Run: headless pygame with SDL's dummy video driver; simulated clock (each Clock.tick advances the game by its frame time, no real sleeping); random seed 0; keys injected as events and as key.get_pressed() state; mouse plan: one left click at the window centre at the start of phase 2, then a move to the lower-right quarter at the start of phase 3.
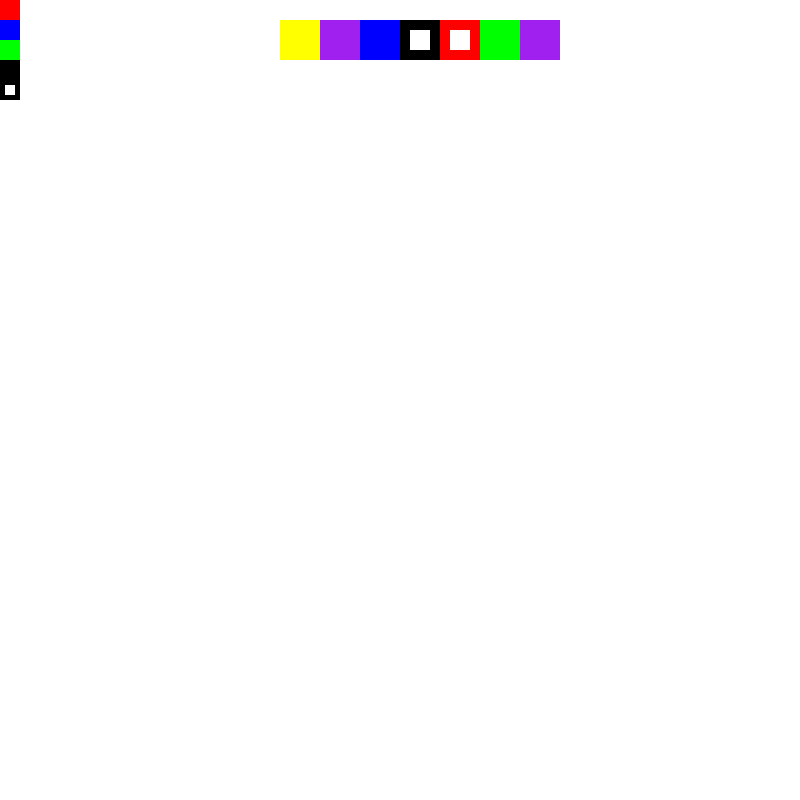
Frame 1 of 4 · flips 1–60 · no input
Frame 2 of 4 · flips 61–180 · clicked the window centre · tapped SPACE, RETURN · held RIGHT (→), D · screen unchanged from frame 1, image omitted
Frame 3 of 4 · flips 181–300 · moved the mouse to the lower-right quarter · held DOWN (↓), S · screen unchanged from frame 2, image omitted
Frame 4 of 4 · flips 301–420 · held LEFT (←), A, UP (↑), W · screen unchanged from frame 3, image omitted

The pygame program that drew these frames:

import math, datetime

import pygame
from math import *

pygame.init()
WIDTH, HEIGHT = 800, 800
SCREEN = pygame.display.set_mode((WIDTH, HEIGHT))
BLACK = pygame.Color(0, 0, 0)
WHITE = pygame.Color(255, 255, 255)
clock = pygame.time.Clock()

def FindVerticesOfEquilateralTriangle(x0, y0, x, y):

    # Calculate the angle between the center and vertex
    theta1 = math.atan2(y - y0, x - x0)

    # Calculate the length of r using the formula we derived earlier
    r = math.sqrt((x - x0)**2 + (y - y0)**2) * 2 / math.sqrt(3)

    # Calculate the coordinates of the other two vertices using the polar coordinate formula
    # with angles of theta1 + 120 degrees and theta1 - 120 degrees
    x1 = x0 + r * math.cos(theta1 + math.radians(120))
    y1 = y0 + r * math.sin(theta1 + math.radians(120))
    x2 = x0 + r * math.cos(theta1 - math.radians(120))
    y2 = y0 + r * math.sin(theta1 - math.radians(120))

    # Return the coordinates of all three vertices
    return [(x, y), (x1, y1), (x2, y2)]



def find_square_vertices(center_x, center_y, vertex_x, vertex_y):
    # calculate the distance between the center and the vertex
    dist = ((vertex_x - center_x)**2 + (vertex_y - center_y)**2)**0.5

    # calculate the length of one edge
    E = dist * (2**0.5)

    # calculate the angle between the center and the vertex
    angle = math.atan2(center_y - vertex_y, vertex_x - center_x)

    # calculate the coordinates of the other three vertices
    V1 = (center_x + E / 2 * math.cos(angle - math.pi / 2), center_y - E / 2 * math.sin(angle - math.pi / 2))
    V2 = (center_x + E / 2 * math.cos(angle), center_y - E / 2 * math.sin(angle))
    V3 = (center_x + E / 2 * math.cos(angle + math.pi / 2), center_y - E / 2 * math.sin(angle + math.pi / 2))
    V4 = (center_x + E / 2 * math.cos(angle + math.pi), center_y - E / 2 * math.sin(angle + math.pi))

    return [V1, V2, V3, V4]



class GameObject:
    def draw(self):
        return 

    def handle(self):
        return


class Button:
    def __init__(self):
        pass

    def draw(self):

        self.rect = pygame.draw.rect(
            SCREEN,
            'black',
            (WIDTH // 2, 20, 40, 40),
            width = 10
        )
        self.rect2 = pygame.draw.rect(
            SCREEN,
            'red',
            (WIDTH // 2 + 40, 20, 40, 40),
            width = 10
        )
        self.rect3 = pygame.draw.rect(
            SCREEN,
            'blue',
            (WIDTH // 2 - 40, 20, 40, 40),
        )
        self.rect4 = pygame.draw.rect(
            SCREEN,
            'green',
            (WIDTH // 2 + 80, 20, 40, 40),
        )
        self.rect5 = pygame.draw.rect(
            SCREEN,
            'purple',
            (WIDTH // 2 - 80, 20, 40, 40),
        )
        self.rect6 = pygame.draw.rect(
            SCREEN,
            'purple',
            (WIDTH // 2 +120, 20, 40, 40),
        )
        self.rect7 = pygame.draw.rect(
            SCREEN,
            'yellow',
            (WIDTH // 2 - 120, 20, 40, 40),
        )
        self.switch_to_red = pygame.draw.rect(
            SCREEN,
            'red',
            (0, 0, 20, 20)
        )
        self.switch_to_blue = pygame.draw.rect(
            SCREEN,
            'blue',
            (0, 20, 20, 20)
        )
        self.switch_to_green = pygame.draw.rect(
            SCREEN,
            'green',
            (0, 40, 20, 20)
        )
        self.switch_to_black = pygame.draw.rect(
            SCREEN,
            'black',
            (0, 60, 20, 20)
        )
        self.eraser_rect = pygame.draw.rect(
            SCREEN,
            'black',
            (0, 80, 20, 20),
            width = 5
        )
class Pen(GameObject):
    def __init__(self, color, *args, **kwargs):
        self.points = []  # [(x1, y1), (x2, y2)]
        self.color = color

    def draw(self):
        for idx, point in enumerate(self.points[:-1]):
            pygame.draw.line(
                SCREEN,
                self.color,
                start_pos=point,  # self.points[idx]
                end_pos=self.points[idx + 1],
                width=5,
            )

    def handle(self, mouse_pos):
        self.points.append(mouse_pos)

class Circle(GameObject):
    def __init__(self, color, start_pos):
        self.color = color
        self.start_pos = start_pos
        self.end_pos = start_pos

    def draw(self):
        circle_center = self.start_pos
        Radius = (sqrt((self.end_pos[0] - self.start_pos[0])**2 + (self.end_pos[1] - self.start_pos[1])**2))

        pygame.draw.circle(
            SCREEN,
            self.color,
            (self.start_pos[0], self.start_pos[1]),
            Radius,
            width = 5
        )
    def handle(self, mouse_pos):
        self.end_pos = mouse_pos

class Rectangle(GameObject):
    def __init__(self, color, start_pos):
        self.start_pos = start_pos
        self.end_pos = start_pos
        self.color = color

    def draw(self):
        start_pos_x = min(self.start_pos[0], self.end_pos[0])
        start_pos_y = min(self.start_pos[1], self.end_pos[1])

        end_pos_x = max(self.start_pos[0], self.end_pos[0])
        end_pos_y = max(self.start_pos[1], self.end_pos[1])

        pygame.draw.rect(
            SCREEN,
            self.color,
            (
                start_pos_x,
                start_pos_y,
                end_pos_x - start_pos_x,
                end_pos_y - start_pos_y,
            ),
            width = 5,
        )

    def handle(self, mouse_pos):
        self.end_pos = mouse_pos

class Equi(GameObject):
    def __init__(self, color, start_pos):
        self.start_pos = start_pos
        self.end_pos = start_pos
        self.color = color

    def draw(self):
        start_pos_x = self.start_pos[0]
        start_pos_y = self.start_pos[1]

        end_pos_x = self.end_pos[0]
        end_pos_y = self.end_pos[1]

        pygame.draw.polygon(
            SCREEN,
            self.color,
            FindVerticesOfEquilateralTriangle(start_pos_x, start_pos_y, end_pos_x, end_pos_y)
            ,
            width = 5,
        )

    def handle(self, mouse_pos):
        self.end_pos = mouse_pos

class RightTriangle():
    def __init__(self, color, start_pos):
        self.start_pos = start_pos
        self.end_pos = start_pos
        self.color = color

    def draw(self):
        x = self.start_pos[0]
        y = self.start_pos[1]

        x1 = self.end_pos[0]
        y1 = self.end_pos[1]
        pygame.draw.polygon(
            SCREEN,
            self.color,
            ((x, y), (x1, y), (x1, y1)),
            width = 5
        )

    def handle(self, mouse_pos):
        self.end_pos = mouse_pos

class Romb(GameObject):
    def __init__(self, color, start_pos):
        self.start_pos = start_pos
        self.end_pos = start_pos
        self.color = color

    def draw(self):
        start_pos_x = self.start_pos[0]
        start_pos_y = self.start_pos[1]

        end_pos_x = self.end_pos[0]
        end_pos_y = self.end_pos[1]

        pygame.draw.polygon(
            SCREEN,
            self.color,
            ((start_pos_x + (end_pos_x-start_pos_x)/2, start_pos_y), (end_pos_x, start_pos_y + (end_pos_y-start_pos_y)/2),
             (start_pos_x + (end_pos_x-start_pos_x)/2, end_pos_y), (start_pos_x, start_pos_y + (end_pos_y-start_pos_y)/2))
            ,
            width = 5,
        )

    def handle(self, mouse_pos):
        self.end_pos = mouse_pos


class Square(GameObject):
    def __init__(self, color, start_pos):
        self.start_pos = start_pos
        self.end_pos = start_pos
        self.color = color

    def draw(self):
        start_pos_x = self.start_pos[0]
        start_pos_y = self.start_pos[1]

        end_pos_x = self.end_pos[0]
        end_pos_y = self.end_pos[1]

        pygame.draw.polygon(
            SCREEN,
            self.color,
            find_square_vertices(start_pos_x, start_pos_y, end_pos_x, end_pos_y)
            ,
            width = 5,
        )

    def handle(self, mouse_pos):
        self.end_pos = mouse_pos


def main():
    running = True
    active_obj = None
    button = Button()
    rect = pygame.Rect(0, 0, 800, 800)
    sub = SCREEN.subsurface(rect)

    objects = [
        button
    ]
    current_shape = 'pen'
    color = 'black'
    while running:
        SCREEN.fill('white')
        for event in pygame.event.get():
            if event.type == pygame.QUIT:
                running = False


            if event.type == pygame.MOUSEBUTTONDOWN:
                if button.rect.collidepoint(pygame.mouse.get_pos()):
                    current_shape = 'rectangle'
                if button.rect2.collidepoint(pygame.mouse.get_pos()):
                    current_shape = 'pen'
                if button.rect3.collidepoint(pygame.mouse.get_pos()):
                    current_shape = 'circle'
                if button.rect4.collidepoint(pygame.mouse.get_pos()):
                    current_shape = 'square'
                if button.rect5.collidepoint(pygame.mouse.get_pos()):
                    current_shape = 'equi'
                if button.rect6.collidepoint(pygame.mouse.get_pos()):
                    current_shape = 'right'
                if button.rect7.collidepoint(pygame.mouse.get_pos()):
                    current_shape = 'romb'
                if button.switch_to_red.collidepoint(pygame.mouse.get_pos()):
                    color = 'red'
                if button.switch_to_blue.collidepoint(pygame.mouse.get_pos()):
                    color = 'blue'
                if button.switch_to_green.collidepoint(pygame.mouse.get_pos()):
                    color = 'green'
                if button.switch_to_black.collidepoint(pygame.mouse.get_pos()):
                    color = 'black'
                if button.eraser_rect.collidepoint(pygame.mouse.get_pos()):
                    color = 'white'
                    current_shape = 'pen'
                else:
                    if current_shape == 'pen':
                        active_obj = Pen(color, start_pos=event.pos)
                    elif current_shape == 'rectangle':
                        active_obj = Rectangle(color, start_pos=event.pos)
                    elif current_shape == 'square':
                        active_obj = Square(color, start_pos=event.pos)
                    elif current_shape == 'circle':
                        active_obj = Circle(color, start_pos=event.pos)
                    elif current_shape == 'equi':
                        active_obj = Equi(color, start_pos=event.pos)
                    elif current_shape == 'right':
                        active_obj = RightTriangle(color, start_pos=event.pos)
                    elif current_shape == 'romb':
                        active_obj = Romb(color, start_pos=event.pos)

            if event.type == pygame.MOUSEMOTION and active_obj is not None:
                # active_obj.points.append(pygame.mouse.get_pos())
                active_obj.handle(mouse_pos=pygame.mouse.get_pos())
                # active_obj.points => raise
                active_obj.draw()

            if event.type == pygame.MOUSEBUTTONUP and active_obj is not None:
                objects.append(active_obj)
                active_obj = None
        for obj in objects:
            obj.draw()

        clock.tick(45)
        pygame.display.flip()


if __name__ == '__main__':
    main()
